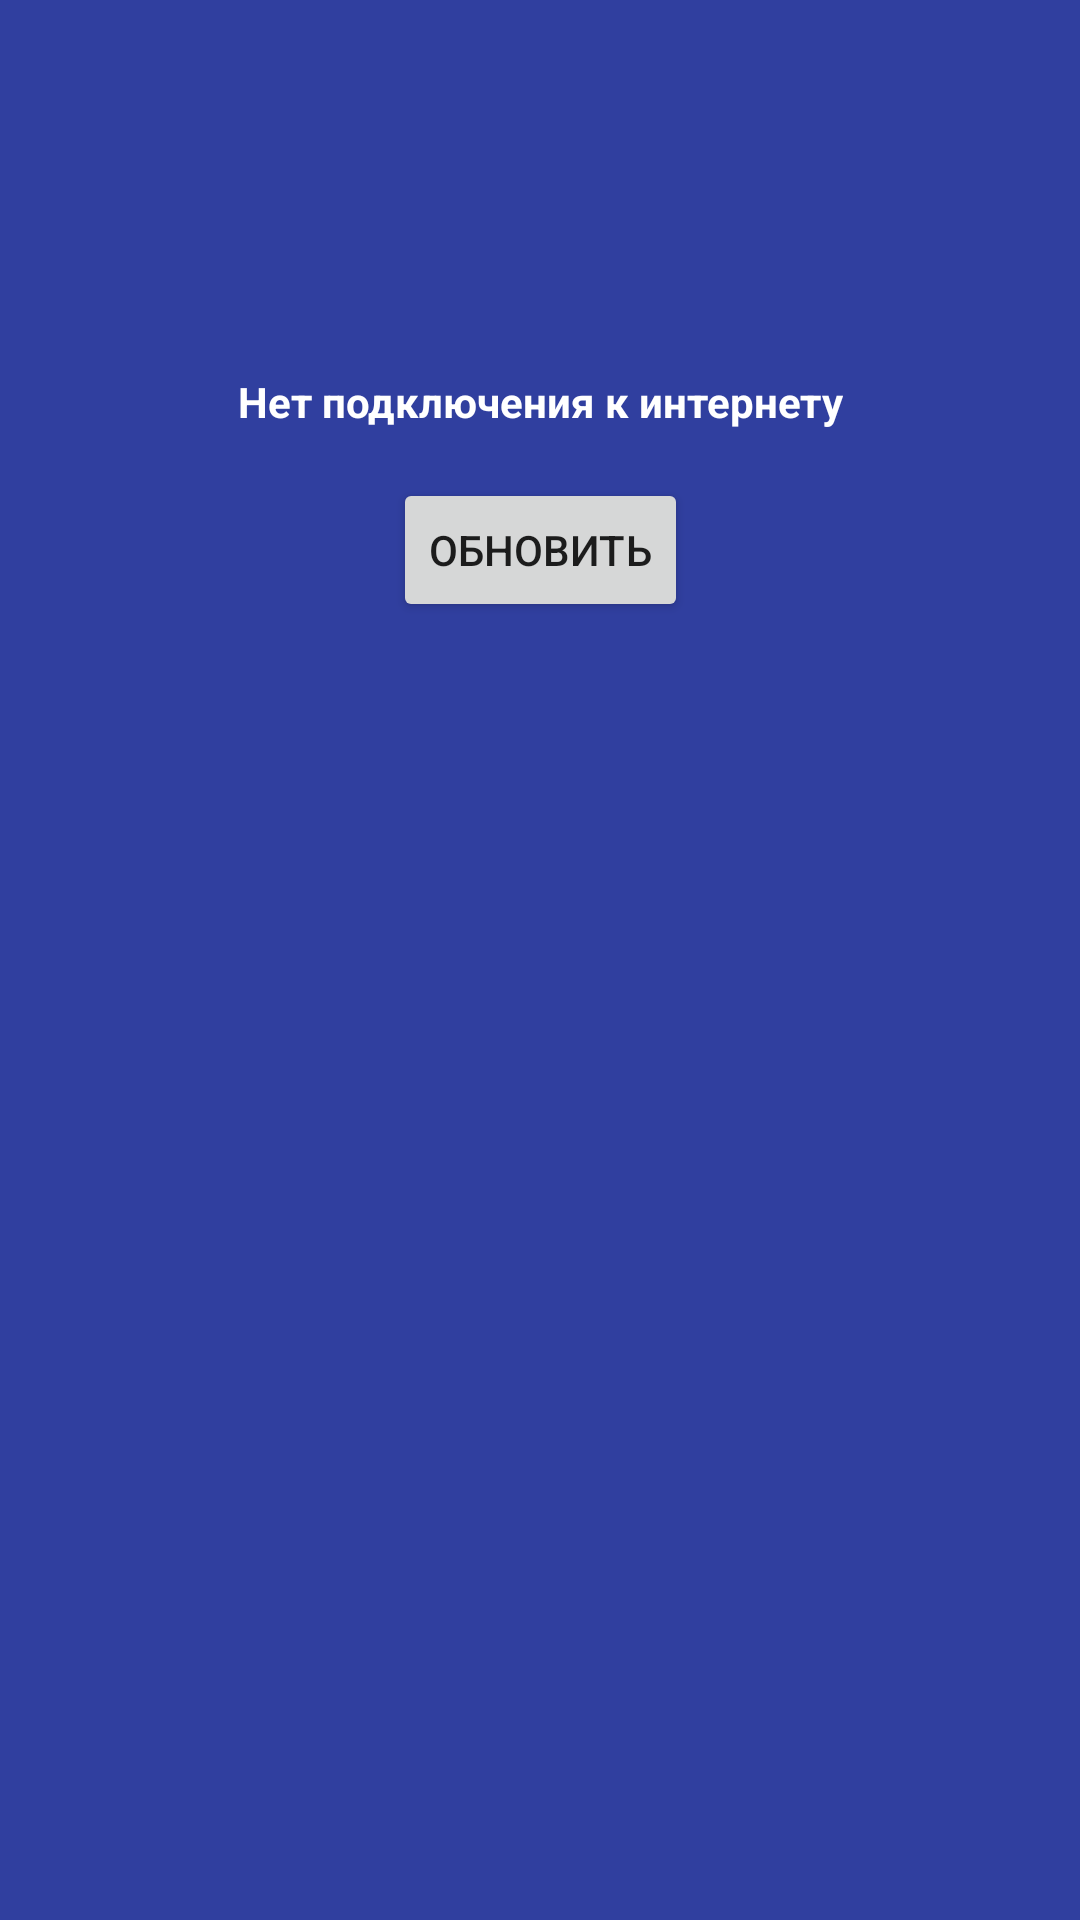

Write the Android layout XML for this screen, with the resource values it uses.
<!-- AndroidManifest.xml: application theme Theme.NewsApp -->
<!-- res/layout/splash_activity.xml -->
<?xml version="1.0" encoding="utf-8"?>
<androidx.constraintlayout.widget.ConstraintLayout xmlns:android="http://schemas.android.com/apk/res/android"
    xmlns:app="http://schemas.android.com/apk/res-auto"
    xmlns:tools="http://schemas.android.com/tools"
    android:layout_width="match_parent"
    android:layout_height="match_parent"
    android:background="@color/indigo"
    tools:context=".ui.activities.SplashActivity" >

    <TextView
        android:id="@+id/textView"
        android:layout_width="wrap_content"
        android:layout_height="wrap_content"
        android:text="Нет подключения к интернету"
        android:textColor="@color/white"
        android:textStyle="bold"
        app:layout_constraintBottom_toBottomOf="parent"
        app:layout_constraintEnd_toEndOf="parent"
        app:layout_constraintStart_toStartOf="parent"
        app:layout_constraintTop_toTopOf="parent"
        app:layout_constraintVertical_bias="0.2" />

    <Button
        android:id="@+id/update_button"
        android:layout_width="wrap_content"
        android:layout_height="wrap_content"
        android:layout_marginTop="16dp"
        android:text="Обновить"
        app:layout_constraintEnd_toEndOf="@+id/textView"
        app:layout_constraintStart_toStartOf="@+id/textView"
        app:layout_constraintTop_toBottomOf="@+id/textView" />
</androidx.constraintlayout.widget.ConstraintLayout>
<!-- resources referenced by this layout -->
<resources>
  <color name="indigo">#303F9F</color>
  <color name="white">#FFFFFFFF</color>
  <style name="Theme.NewsApp" parent="Theme.MaterialComponents.DayNight.NoActionBar">
          
          <item name="colorPrimary">@color/purple_500</item>
          <item name="colorPrimaryVariant">@color/purple_700</item>
          <item name="colorOnPrimary">@color/white</item>
          
          <item name="colorSecondary">@color/teal_200</item>
          <item name="colorSecondaryVariant">@color/teal_700</item>
          <item name="colorOnSecondary">@color/black</item>
          
          <item name="android:statusBarColor" tools:targetApi="l">?attr/colorPrimaryVariant</item>
          
      </style>
  <color name="purple_500">#FF6200EE</color>
  <color name="purple_700">#FF3700B3</color>
  <color name="teal_200">#FF03DAC5</color>
  <color name="teal_700">#FF018786</color>
  <color name="black">#FF000000</color>
</resources>
